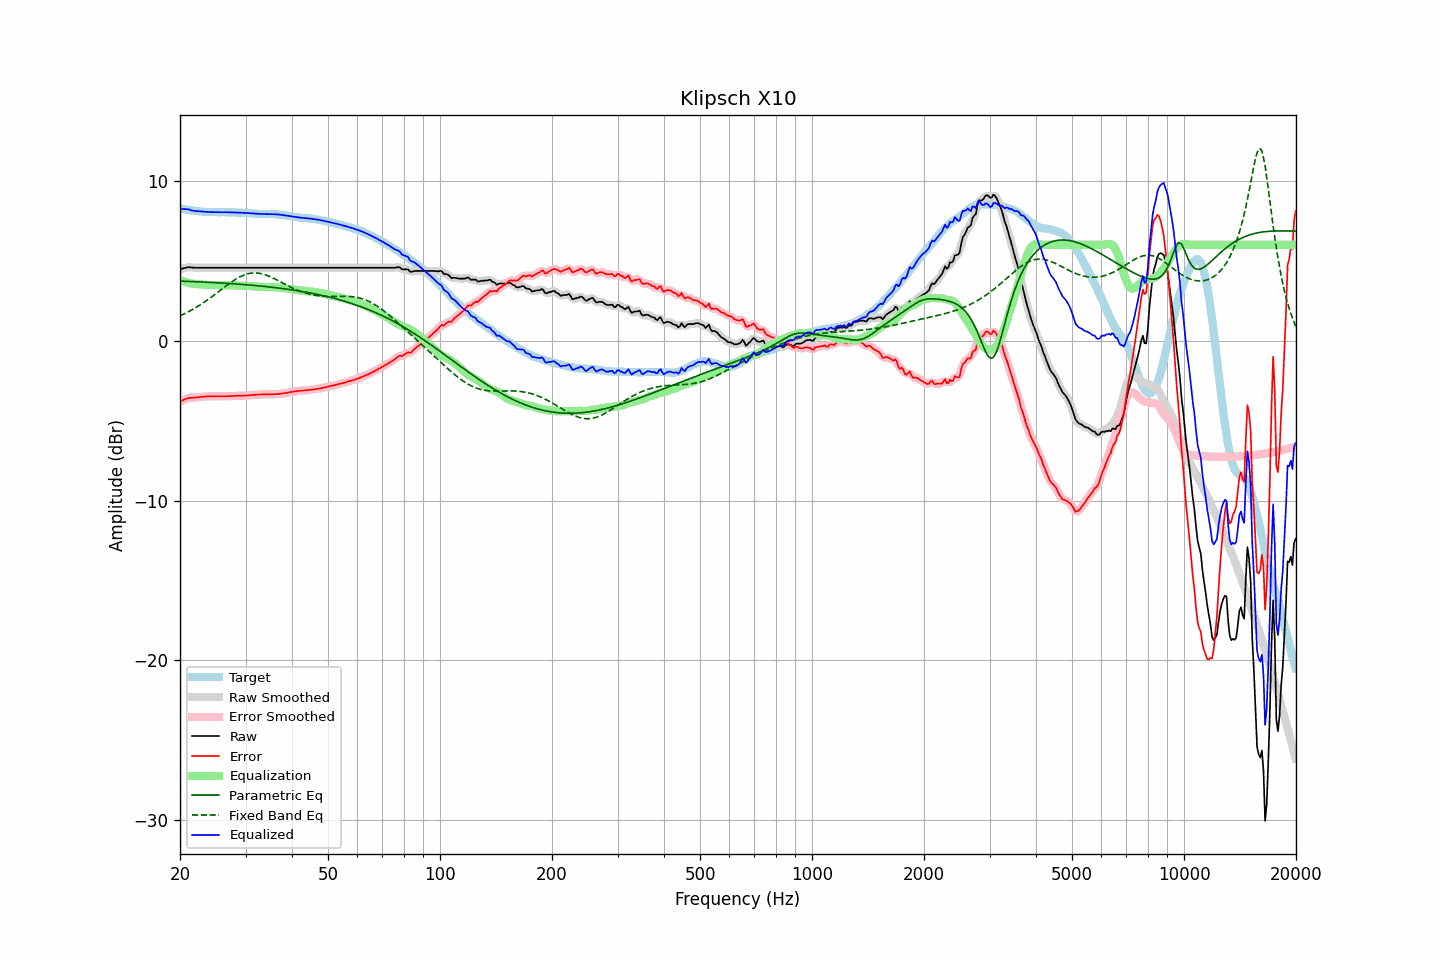

The file beside this chart, header and first rows:
frequency, raw, error, smoothed, error_smoothed, equalization, parametric_eq, fixed_band_eq, equalized_raw, equalized_smoothed, target
20.00, 4.46, -3.81, 4.46, -3.81, 3.79, 3.73, 1.55, 8.26, 8.25, 8.27
20.20, 4.49, -3.76, 4.49, -3.76, 3.75, 3.72, 1.60, 8.24, 8.25, 8.25
20.40, 4.52, -3.71, 4.53, -3.71, 3.71, 3.72, 1.65, 8.24, 8.24, 8.23
20.61, 4.55, -3.67, 4.55, -3.67, 3.68, 3.72, 1.70, 8.23, 8.23, 8.22
20.81, 4.57, -3.63, 4.58, -3.63, 3.65, 3.71, 1.75, 8.22, 8.22, 8.20
21.02, 4.60, -3.59, 4.59, -3.60, 3.62, 3.71, 1.80, 8.22, 8.21, 8.19
21.23, 4.59, -3.58, 4.59, -3.58, 3.59, 3.70, 1.85, 8.19, 8.19, 8.17
21.44, 4.58, -3.58, 4.58, -3.57, 3.57, 3.70, 1.91, 8.16, 8.16, 8.16
21.66, 4.57, -3.58, 4.57, -3.57, 3.56, 3.70, 1.96, 8.13, 8.13, 8.15
21.87, 4.56, -3.56, 4.56, -3.57, 3.55, 3.69, 2.02, 8.12, 8.12, 8.13
22.09, 4.56, -3.55, 4.56, -3.55, 3.55, 3.69, 2.08, 8.11, 8.11, 8.12
22.31, 4.56, -3.54, 4.56, -3.54, 3.54, 3.68, 2.14, 8.10, 8.10, 8.10
22.54, 4.56, -3.53, 4.56, -3.53, 3.53, 3.68, 2.20, 8.09, 8.09, 8.09
22.76, 4.56, -3.52, 4.56, -3.52, 3.52, 3.67, 2.27, 8.08, 8.08, 8.08
22.99, 4.56, -3.51, 4.56, -3.51, 3.51, 3.67, 2.33, 8.07, 8.07, 8.07
23.22, 4.56, -3.50, 4.56, -3.50, 3.50, 3.66, 2.40, 8.06, 8.06, 8.06
23.45, 4.56, -3.50, 4.56, -3.49, 3.49, 3.66, 2.47, 8.06, 8.06, 8.06
23.69, 4.56, -3.49, 4.56, -3.49, 3.49, 3.65, 2.54, 8.05, 8.05, 8.05
23.92, 4.56, -3.48, 4.56, -3.48, 3.48, 3.65, 2.61, 8.05, 8.05, 8.05
24.16, 4.56, -3.48, 4.56, -3.48, 3.48, 3.64, 2.69, 8.04, 8.04, 8.04
24.40, 4.56, -3.48, 4.56, -3.48, 3.48, 3.64, 2.76, 8.04, 8.04, 8.04
24.65, 4.56, -3.48, 4.56, -3.48, 3.48, 3.63, 2.84, 8.04, 8.04, 8.04
24.89, 4.56, -3.48, 4.56, -3.48, 3.48, 3.63, 2.91, 8.04, 8.04, 8.04
25.14, 4.56, -3.48, 4.56, -3.48, 3.48, 3.62, 2.99, 8.04, 8.04, 8.04
25.39, 4.56, -3.47, 4.56, -3.47, 3.48, 3.62, 3.07, 8.04, 8.04, 8.04
25.65, 4.56, -3.47, 4.56, -3.48, 3.48, 3.61, 3.14, 8.04, 8.04, 8.03
25.91, 4.56, -3.48, 4.56, -3.48, 3.48, 3.61, 3.22, 8.04, 8.04, 8.04
26.16, 4.56, -3.48, 4.56, -3.48, 3.48, 3.60, 3.30, 8.04, 8.04, 8.04
26.43, 4.56, -3.48, 4.56, -3.48, 3.48, 3.59, 3.37, 8.04, 8.04, 8.04
26.69, 4.56, -3.47, 4.56, -3.47, 3.47, 3.59, 3.45, 8.04, 8.04, 8.04
26.96, 4.56, -3.47, 4.56, -3.47, 3.47, 3.58, 3.52, 8.03, 8.03, 8.03
27.23, 4.56, -3.47, 4.56, -3.47, 3.47, 3.57, 3.60, 8.03, 8.03, 8.03
27.50, 4.56, -3.47, 4.56, -3.47, 3.47, 3.57, 3.67, 8.03, 8.03, 8.03
27.77, 4.56, -3.47, 4.56, -3.46, 3.46, 3.56, 3.74, 8.02, 8.02, 8.03
28.05, 4.56, -3.46, 4.56, -3.46, 3.46, 3.55, 3.80, 8.02, 8.02, 8.02
28.33, 4.56, -3.45, 4.56, -3.45, 3.45, 3.55, 3.86, 8.02, 8.02, 8.01
28.62, 4.56, -3.45, 4.56, -3.45, 3.45, 3.54, 3.92, 8.01, 8.01, 8.01
28.90, 4.56, -3.44, 4.56, -3.44, 3.45, 3.53, 3.98, 8.01, 8.01, 8.01
29.19, 4.56, -3.44, 4.56, -3.44, 3.44, 3.52, 4.03, 8.00, 8.00, 8.00
29.48, 4.56, -3.44, 4.56, -3.44, 3.44, 3.52, 4.07, 8.00, 8.00, 8.00
29.78, 4.56, -3.44, 4.56, -3.44, 3.43, 3.51, 4.12, 8.00, 8.00, 8.00
30.08, 4.56, -3.43, 4.56, -3.43, 3.43, 3.50, 4.15, 7.99, 7.99, 7.99
30.38, 4.56, -3.43, 4.56, -3.43, 3.42, 3.49, 4.18, 7.99, 7.99, 7.99
30.68, 4.56, -3.42, 4.56, -3.42, 3.42, 3.48, 4.20, 7.98, 7.98, 7.98
30.99, 4.56, -3.41, 4.56, -3.41, 3.41, 3.47, 4.22, 7.97, 7.97, 7.97
31.30, 4.56, -3.40, 4.56, -3.40, 3.40, 3.47, 4.23, 7.96, 7.96, 7.96
31.61, 4.56, -3.39, 4.56, -3.39, 3.39, 3.46, 4.24, 7.96, 7.96, 7.96
31.93, 4.56, -3.39, 4.56, -3.39, 3.39, 3.45, 4.24, 7.95, 7.95, 7.95
32.24, 4.56, -3.38, 4.56, -3.38, 3.38, 3.44, 4.23, 7.94, 7.94, 7.94
32.57, 4.56, -3.37, 4.56, -3.37, 3.37, 3.43, 4.22, 7.93, 7.93, 7.93
32.89, 4.56, -3.37, 4.56, -3.36, 3.37, 3.42, 4.20, 7.93, 7.93, 7.93
33.22, 4.56, -3.36, 4.56, -3.36, 3.36, 3.41, 4.18, 7.93, 7.93, 7.92
33.55, 4.56, -3.36, 4.56, -3.36, 3.36, 3.40, 4.15, 7.92, 7.92, 7.92
33.89, 4.56, -3.36, 4.56, -3.36, 3.36, 3.39, 4.12, 7.92, 7.92, 7.92
34.23, 4.56, -3.36, 4.56, -3.36, 3.36, 3.38, 4.09, 7.92, 7.92, 7.92
34.57, 4.56, -3.35, 4.56, -3.35, 3.36, 3.37, 4.05, 7.92, 7.92, 7.91
34.92, 4.56, -3.36, 4.56, -3.35, 3.35, 3.36, 4.00, 7.92, 7.92, 7.92
35.27, 4.56, -3.35, 4.56, -3.35, 3.35, 3.34, 3.96, 7.91, 7.91, 7.91
35.62, 4.56, -3.35, 4.56, -3.35, 3.35, 3.33, 3.91, 7.91, 7.91, 7.92
35.97, 4.56, -3.35, 4.56, -3.35, 3.35, 3.32, 3.86, 7.91, 7.91, 7.91
... 635 more rows
